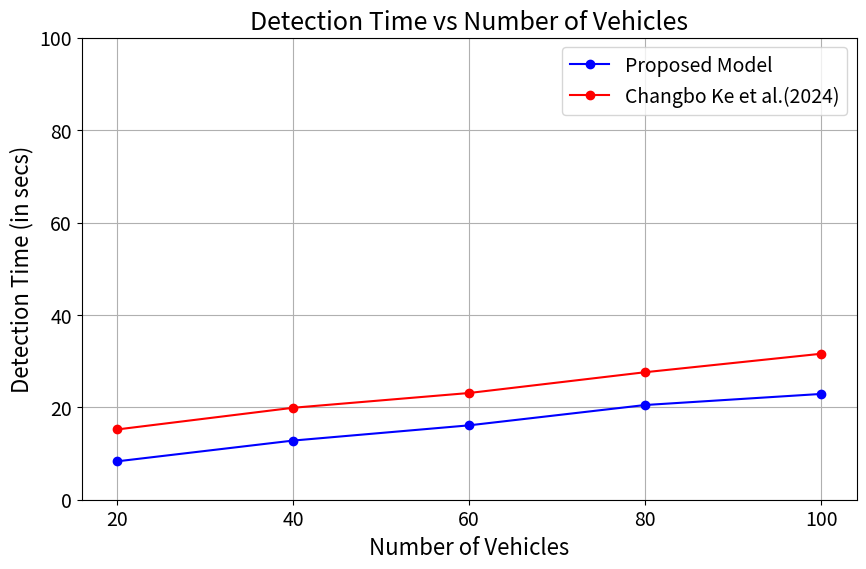

Here is the Python script that generated this plot:
import matplotlib.pyplot as plt

# Data for number of vehicles
num_vehicles = [20, 40, 60, 80, 100]

# Detection time for each case (in second)
DT_model_1 = [8.3, 12.8, 16.1, 20.5,22.9]  # Proposed model
DT_model_2 = [15.2, 19.9, 23.1, 27.6, 31.6]  # Ke et al. model

# Plotting the line graph
plt.figure(figsize=(10, 6))
plt.plot(num_vehicles, DT_model_1, marker='o', label='Proposed Model', linestyle='-', color='blue')
plt.plot(num_vehicles, DT_model_2, marker='o', label='Changbo Ke et al.(2024)', linestyle='-', color='red')

plt.title('Detection Time vs Number of Vehicles', fontsize=18)
plt.xlabel('Number of Vehicles', fontsize=16)
plt.ylabel('Detection Time (in secs)', fontsize=16)
plt.xticks(num_vehicles, fontsize=14)
plt.yticks(fontsize=14)
plt.ylim(0, 100)
plt.grid(True)
plt.legend(fontsize=14)

# Show the plot
plt.show()
